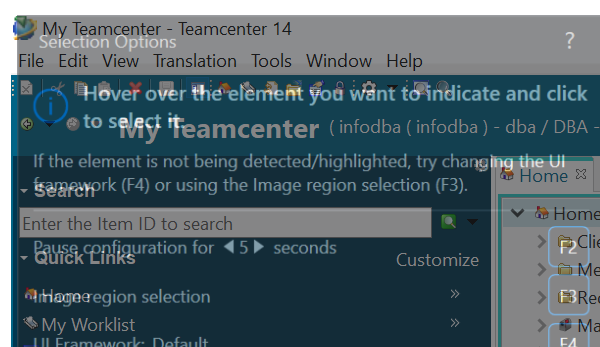
Task: This process will be used to create folder in team center
Workflow: Main

Step 1 [try]: Attach Window 'javaw.exe My' on the element in window 'My Teamcenter*' (*.exe)

Step 2 [try]: click on the list item 'Home' (no picture) (repeated 2 times)

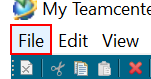
Step 4 [try]: type a value into the menu item 'File'

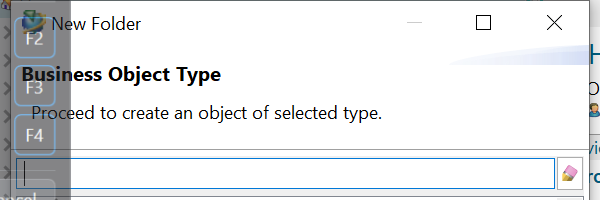
Step 5: On Element Appear -New folder on the text box in window 'New Folder' (*.exe)

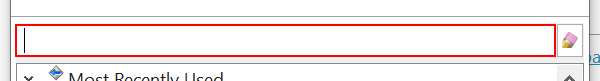
Step 6 [try]: type "Folder" into the text box in window 'New Folder' (javaw.exe)

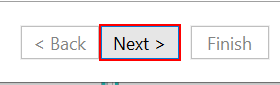
Step 7: type a value into '*Next*' in window 'New Folder' (*.exe)

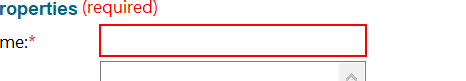
Step 8: type [in_FolderName.ToString] into the text box in window 'New Folder' (*.exe)

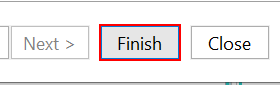
Step 9: type a value into the button 'Finish' in window 'New Folder' (javaw.exe)
